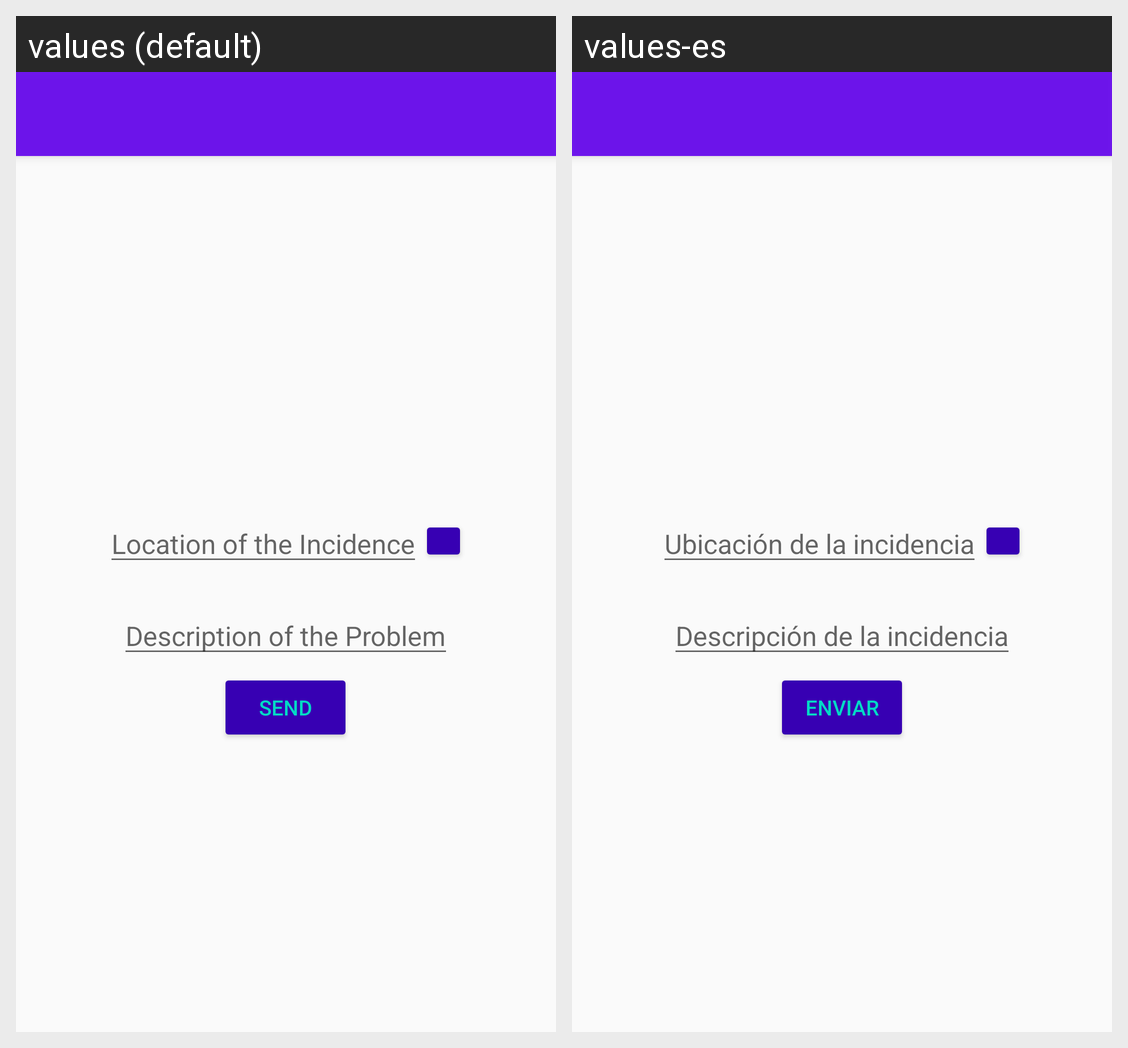

This grid shows one Android layout under two languages. Give, for every string resource on the screen, its name, the default text and each shown locale's text.
Android screen res/layout/activity_add_incidencia.xml rendered under 2 locales, left to right: values (default), values-es. Device: Nexus 5 (rendered at 1080×1920; each locale shown at half size, 540×960, under a caption strip naming it); theme AppTheme.
Strings drawn on this screen, with the default value and each locale's value (text and hints the layout hard-codes, and strings that could not be matched under every locale, appear in the picture but are not listed):

ubicacionIncidencia
  values: Location of the Incidence
  values-es: Ubicación de la incidencia

descripcionProblema
  values: Description of the Problem
  values-es: Descripción de la incidencia

enviarIncidencia
  values: Send
  values-es: Enviar
